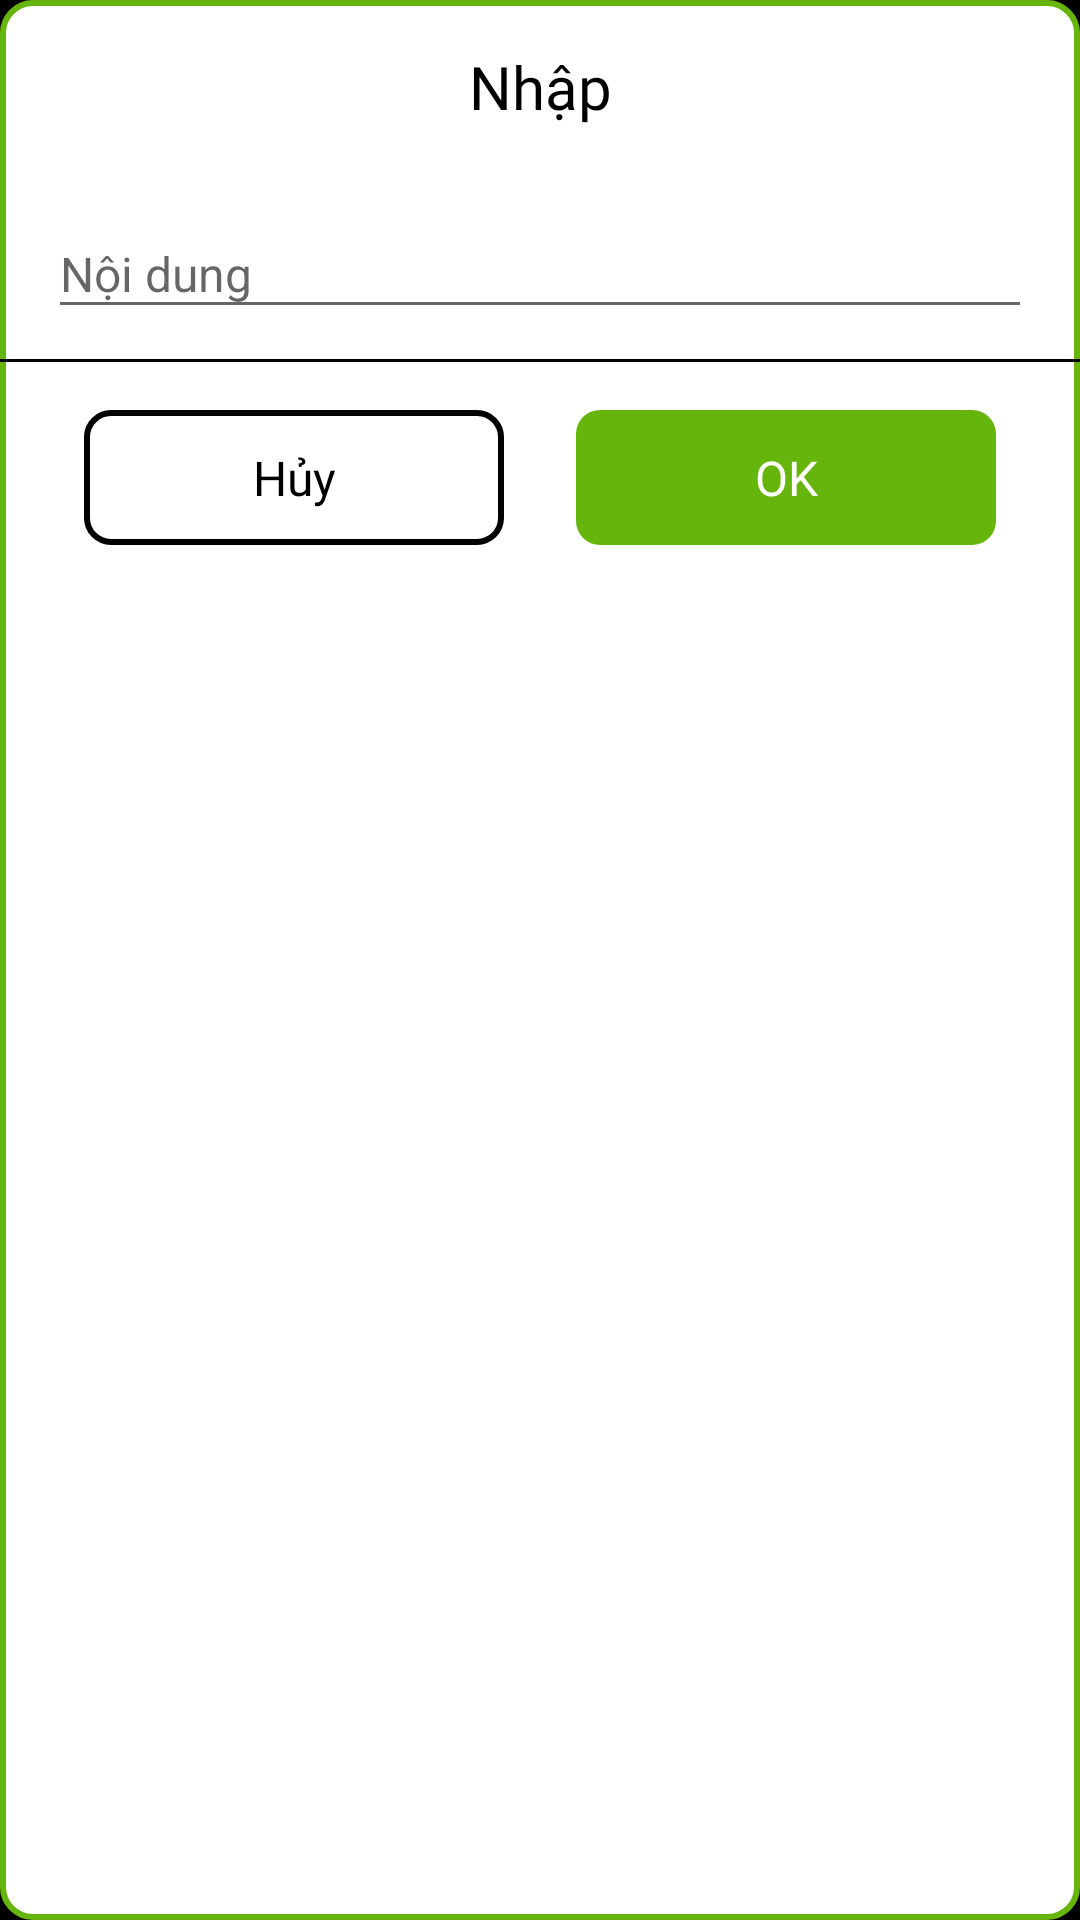

The Android layout XML behind this screen, and the referenced resources:
<!-- AndroidManifest.xml: application theme Theme.Mood_App -->
<!-- res/layout/dialog_enter.xml -->
<?xml version="1.0" encoding="utf-8"?>

<LinearLayout xmlns:android="http://schemas.android.com/apk/res/android"
    android:id="@+id/layout"
    android:layout_width="match_parent"
    android:layout_height="wrap_content"
    android:layout_marginVertical="12dp"
    android:background="@drawable/bg_dialog"
    android:orientation="vertical"
    android:paddingVertical="8dp">

    <TextView
        android:id="@+id/txtName"
        android:layout_width="match_parent"
        android:layout_height="42dp"
        android:fontFamily="@font/roboto_bold_700"
        android:gravity="center"
        android:paddingHorizontal="16dp"
        android:text="Nhập"
        android:textColor="@color/black"
        android:textSize="20sp">

    </TextView>

    <com.google.android.material.textfield.TextInputLayout
        android:layout_width="match_parent"
        android:layout_height="wrap_content"
        android:layout_marginStart="16dp"
        android:layout_marginTop="10dp"
        android:layout_marginEnd="16dp"
        android:layout_marginBottom="10dp">

        <androidx.appcompat.widget.AppCompatEditText
            android:id="@+id/edtContent"
            android:layout_width="match_parent"
            android:layout_height="wrap_content"
            android:hint="Nội dung"
            android:inputType="textEmailAddress"
            android:textSize="16dp" />

    </com.google.android.material.textfield.TextInputLayout>

    <View
        android:layout_width="match_parent"
        android:layout_height="1dp"
        android:background="@color/black" />


    <LinearLayout
        android:layout_width="match_parent"
        android:layout_height="45dp"
        android:layout_marginTop="16dp"
        android:layout_marginBottom="6dp"
        android:gravity="center">

        <TextView
            android:id="@+id/txtNo"
            android:layout_width="140dp"
            android:layout_height="45dp"
            android:layout_gravity="clip_horizontal"
            android:layout_marginEnd="12dp"
            android:background="@drawable/bg_btn_cancel"
            android:fontFamily="@font/roboto_medium_500"
            android:gravity="center"
            android:text="Hủy"
            android:textColor="@color/black"
            android:textSize="16sp" />

        <TextView
            android:id="@+id/txtYes"
            android:layout_width="140dp"
            android:layout_height="45dp"
            android:layout_gravity="clip_horizontal"
            android:layout_marginStart="12dp"
            android:background="@drawable/bg_btn_color_app"
            android:fontFamily="@font/roboto_medium_500"
            android:gravity="center"
            android:text="OK"
            android:textColor="@color/white"
            android:textSize="16sp" />

    </LinearLayout>


</LinearLayout>
<!-- resources referenced by this layout -->
<resources>
  <color name="black">#FF000000</color>
  <color name="white">#FFFFFFFF</color>
  <!-- drawable bg_btn_cancel (drawable) -->
  <?xml version="1.0" encoding="utf-8"?>
  
  <shape xmlns:android="http://schemas.android.com/apk/res/android">
      <solid android:color="@color/white"/>
      <corners android:radius="8dp"/>
      <stroke android:width="2dp"
          android:color="@color/black"/>
  </shape>
  <!-- drawable bg_btn_color_app (drawable) -->
  <?xml version="1.0" encoding="utf-8"?>
  
  <shape xmlns:android="http://schemas.android.com/apk/res/android">
      <solid android:color="@color/main_color"/>
      <corners android:radius="8dp"/>
  </shape>
  <!-- drawable bg_dialog (drawable) -->
  <?xml version="1.0" encoding="utf-8"?>
  
  <shape xmlns:android="http://schemas.android.com/apk/res/android">
      <corners android:radius="10dp"/>
      <stroke android:width="2dp"
          android:color="@color/main_color"/>
      <solid android:color="@color/white"/>
  </shape>
  <style name="Theme.Mood_App" parent="Theme.AppCompat.Light.NoActionBar">
          <item name="colorPrimary">@color/purple_500</item>
          <item name="colorPrimaryVariant">@color/black</item>
          <item name="colorOnPrimary">@color/white</item>
  
          <item name="colorSecondary">@color/teal_200</item>
          <item name="colorSecondaryVariant">@color/teal_700</item>
          <item name="colorOnSecondary">@color/black</item>
  
          <item name="android:statusBarColor">?attr/colorPrimaryVariant</item>
          <item name="android:windowIsTranslucent">false</item>
          <item name="android:windowBackground">@color/black</item>
      </style>
  <color name="main_color">#66B50C</color>
  <color name="purple_500">#FF6200EE</color>
  <color name="teal_200">#FF03DAC5</color>
  <color name="teal_700">#FF018786</color>
</resources>
